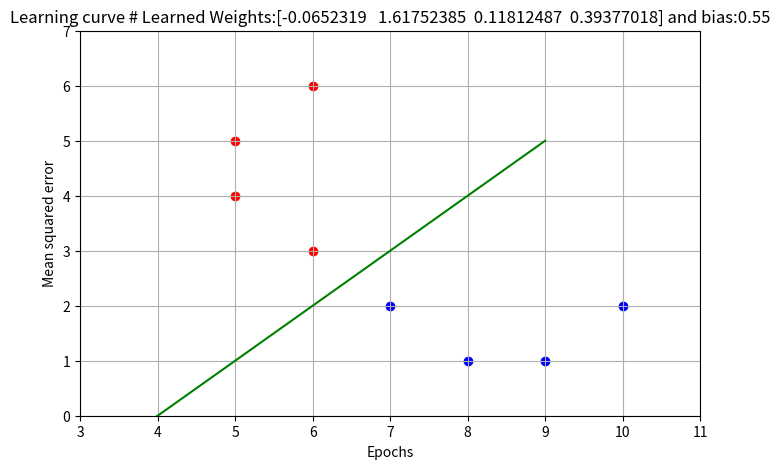

Write Python code to recreate this figure.
import numpy as np
import matplotlib.pyplot as plt


# [redacted]
class MultipleLinearRegression:
    def __init__(self, num_weights, learning_rate=0.001, l1_lambda=0, l2_lambda=0):
        self.learning_rate = learning_rate
        self.weights = np.random.rand(num_weights)
        self.bias = 0.001 * np.random.rand()
        self.l1_lambda = l1_lambda
        self.l2_lambda = l2_lambda

    def cost(self, y_true, predictions):
        cost = np.mean(np.square(y_true - predictions))
        cost += self.l1_lambda * np.abs(self.weights).sum()
        cost += self.l2_lambda * np.sum(self.weights**2)
        return cost

    def _gradient_descent(self, features, y_true, predictions):
        error = y_true - predictions
        dW = []
        for feature in features:
            dW.append(-2 * np.mean(error * feature))
        db = -2 * np.mean(error)
        return dW, db

    def _optimize_model_parametes(self, features, y_true, predictions):
        dW, db = self._gradient_descent(features, y_true, predictions)
        for i in range(len(self.weights)):
            self.weights[i] -= self.learning_rate * dW[i]
        self.bias -= self.learning_rate * db

    def fit(self, x_train, y_true, epochs=1000, verbose=False):
        history = []
        for epoch in range(epochs):
            predicts = self.predict(x_train)
            cost = self.cost(y_true, predicts)
            self._optimize_model_parametes(x_train, y_true, predicts)
            if verbose:
                print("epoch:", epoch, "cost:", cost)
            history.append(cost)
        return history

    def predict(self, features):
        return (np.transpose(features) @ self.weights) + self.bias

    def get_coefs(self):
        return self.weights, self.bias


x1 = 4 * np.random.rand(100, 1) - 2
x2 = 2 * np.random.rand(100, 1) + 3
x3 = 5 * np.random.rand(100, 1) - 1
x4 = 7 * np.random.rand(100, 1) + 4
y = 4 - 9 * x1 + 13 * x2 + 3 * x3 - 7 * x4 + 8 * np.random.rand(100, 1)
model = MultipleLinearRegression(num_weights=4)
history = model.fit(
    np.array([x1.flatten(), x2.flatten(), x3.flatten(), x4.flatten()]), y
)

# Plot learning curve
model_coef, bias = model.get_coefs()
plt.figure(figsize=(8, 5))
plt.plot(history)
plt.title(f"Learning curve # Learned Weights:{model_coef} and bias:{bias :.2f}")
plt.xlabel("Epochs")
plt.ylabel("Mean squared error")
plt.show()


# Read https://muthu.co/maths-behind-polynomial-regression/ for understanding math behind it
# [redacted]
class PolynomialRegression:
    def __init__(self, degree=5):
        self.degree = degree

    # See: https://muthu.co/wp-content/uploads/2018/06/Snip20191206_1.png
    def fit(self, X, y):
        A = []
        C = []
        for i in range(self.degree):
            A_row = []
            for j in range(self.degree):
                A_row.append(np.sum([x ** (i + j) for x in X]))
            A.append(A_row)
            C.append(np.sum(np.multiply([x**i for x in X], y)))
        self.W = np.linalg.inv(A) * np.transpose(C)

    def predict(self, X_test):
        predictions = []
        for x in X_test:
            predictions.append(
                np.sum([weight * x**j for j, weight in enumerate(self.W)])
            )
        return predictions


x = 4 * np.random.rand(100, 1) - 2
y = 4 - x + 20 * x**2 + 10 * x**3 - 2 * x**4 + 8 * np.random.rand(100, 1)

model = PolynomialRegression(degree=4)
model.fit(x, y)
plt.scatter(x, y)
X_vals = np.linspace(-2, 2, 100).reshape(-1, 1)
y_vals = model.predict(X_vals)
plt.plot(X_vals, y_vals, c="red")
plt.show()


# Source: https://youtu.be/zMqhnpWgSS8?feature=shared
class LinearClassifier:
    def __init__(self, learning_rate=0.001) -> None:
        self.learning_rate = learning_rate
        self.weights = [0, -1]

    def fit(self, features, y_train):
        features = list(features)
        for i in range(len(features)):
            features[i] = list(features[i])
            features[i].append(1)
            features[i] = np.array(features[i])
        features = np.array(features)
        pt = np.sum([x * y for x, y in zip(features, y_train)], axis=0)
        xxt = np.sum([np.outer(x, x) for x in features], axis=0)
        self.weights = np.dot(pt, np.linalg.inv(xxt))

    def get_coefs(self):
        return self.weights


X = np.array([[9, 1], [8, 1], [7, 2], [10, 2], [5, 5], [5, 4], [6, 3], [6, 6]])
y = np.array([-1, -1, -1, -1, 1, 1, 1, 1])

model = LinearClassifier()
model.fit(X, y)
coefs = model.get_coefs()
line_x = list(range(max(X[:, 0])))
line_y = [-x * coefs[0] / coefs[1] - coefs[2] / coefs[1] for x in line_x]

x_0 = X[y == 1]
x_1 = X[y == -1]

plt.scatter(x_0[:, 0], x_0[:, 1], color="red")
plt.scatter(x_1[:, 0], x_1[:, 1], color="blue")
plt.plot(line_x, line_y, color="green")

plt.xlim([3, 11])
plt.ylim([0, 7])
plt.grid(True)
plt.show()
